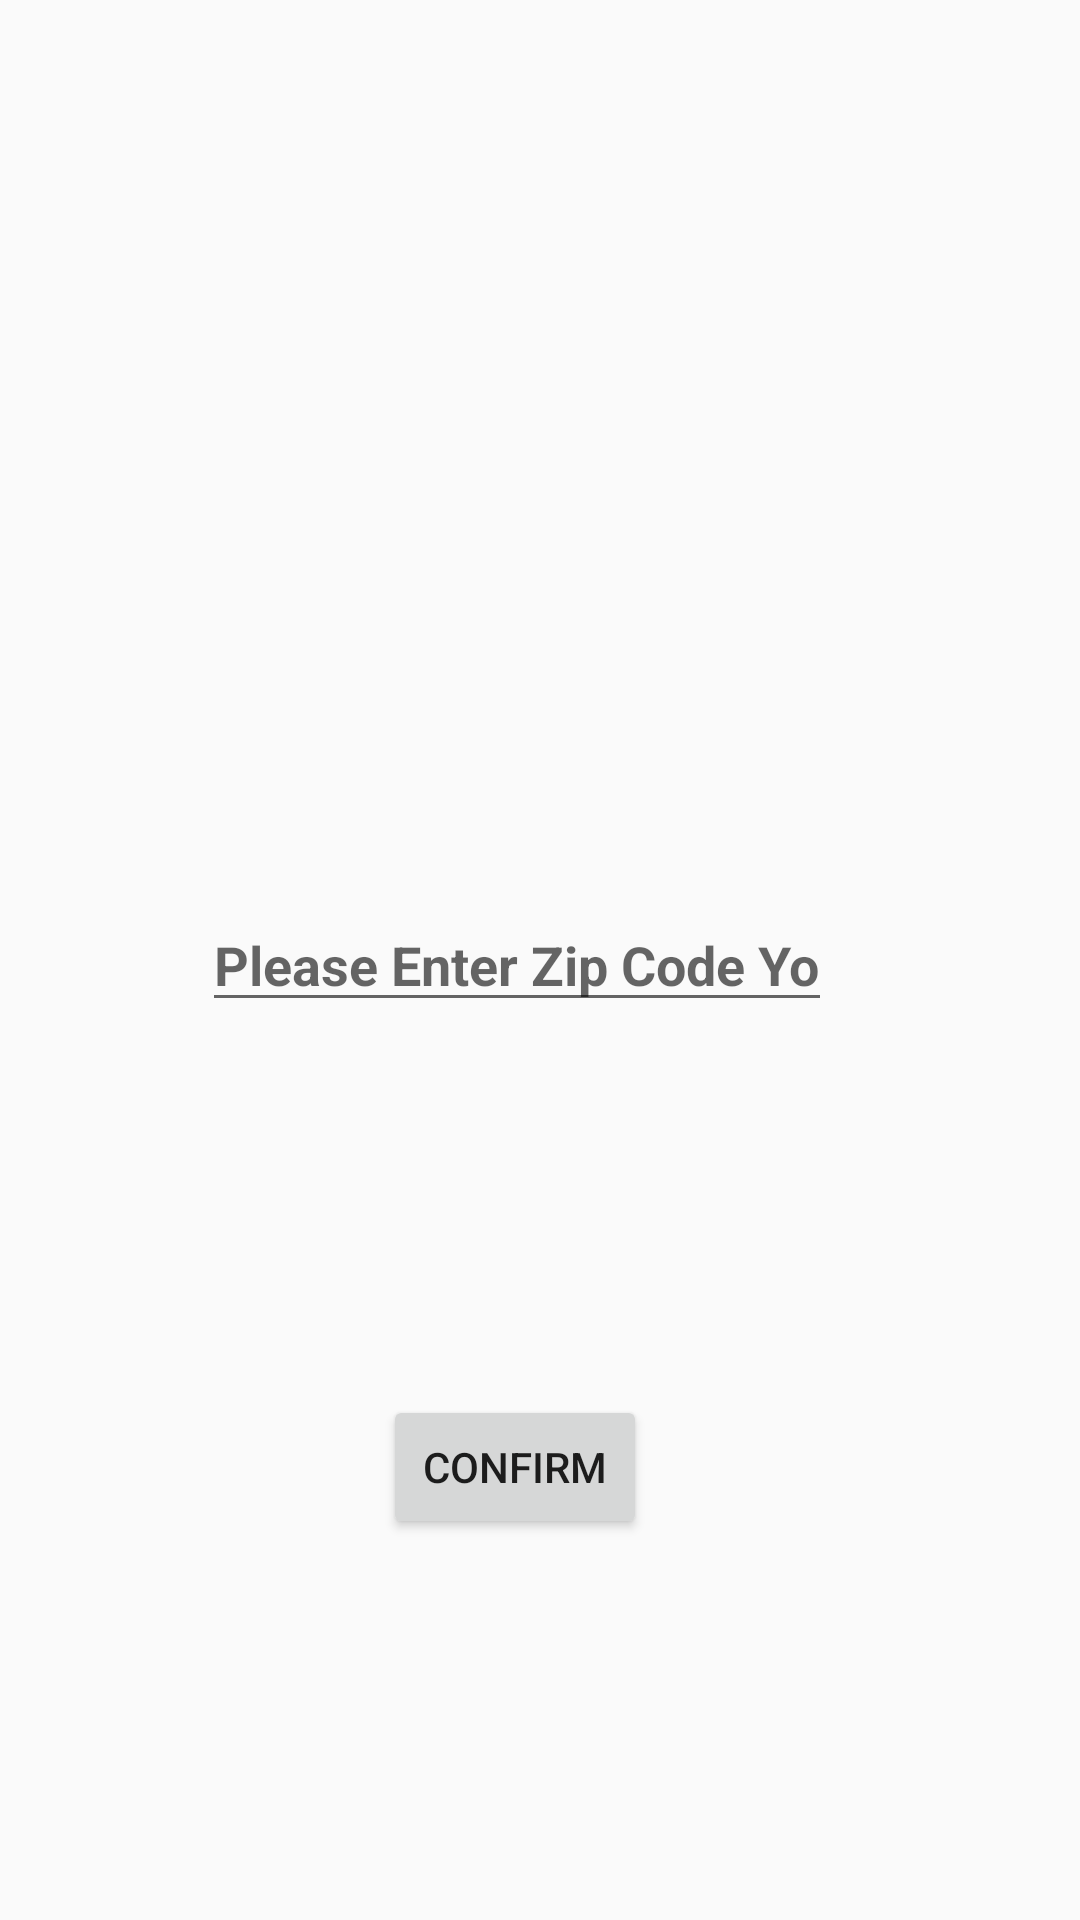

This screen was rendered from an Android layout file. Write that file and the resources it references.
<!-- AndroidManifest.xml: activity theme AppTheme.NoActionBar -->
<!-- res/layout/activity_worker_zip.xml -->
<?xml version="1.0" encoding="utf-8"?>
<android.support.constraint.ConstraintLayout
    xmlns:android="http://schemas.android.com/apk/res/android"
    xmlns:app="http://schemas.android.com/apk/res-auto"
    xmlns:tools="http://schemas.android.com/tools"
    android:layout_width="match_parent"
    android:layout_height="match_parent"
    tools:context=".WorkerZipActivity">


    <EditText
        android:id="@+id/editTextWorkerZip"
        android:layout_width="wrap_content"
        android:layout_height="wrap_content"
        android:layout_marginStart="8dp"
        android:layout_marginTop="8dp"
        android:layout_marginEnd="8dp"
        android:layout_marginBottom="8dp"
        android:ems="10"
        android:hint="Please Enter Zip Code You Want To Work."
        android:inputType="text"
        android:textColor="#444354"
        android:textStyle="bold"
        app:layout_constraintBottom_toBottomOf="parent"
        app:layout_constraintEnd_toEndOf="parent"
        app:layout_constraintHorizontal_bias="0.444"
        app:layout_constraintStart_toStartOf="parent"
        app:layout_constraintTop_toTopOf="parent" />

    <Button
        android:id="@+id/confirmZip"
        android:layout_width="wrap_content"
        android:layout_height="wrap_content"
        android:layout_marginStart="8dp"
        android:layout_marginTop="8dp"
        android:layout_marginEnd="8dp"
        android:layout_marginBottom="8dp"
        android:text="Confirm"
        app:layout_constraintBottom_toBottomOf="parent"
        app:layout_constraintEnd_toEndOf="parent"
        app:layout_constraintHorizontal_bias="0.467"
        app:layout_constraintStart_toStartOf="parent"
        app:layout_constraintTop_toBottomOf="@+id/editTextWorkerZip"
        app:layout_constraintVertical_bias="0.494" />
</android.support.constraint.ConstraintLayout>
<!-- resources referenced by this layout -->
<resources>
  <style name="AppTheme.NoActionBar">
          <item name="windowActionBar">false</item>
          <item name="windowNoTitle">true</item>
      </style>
</resources>
